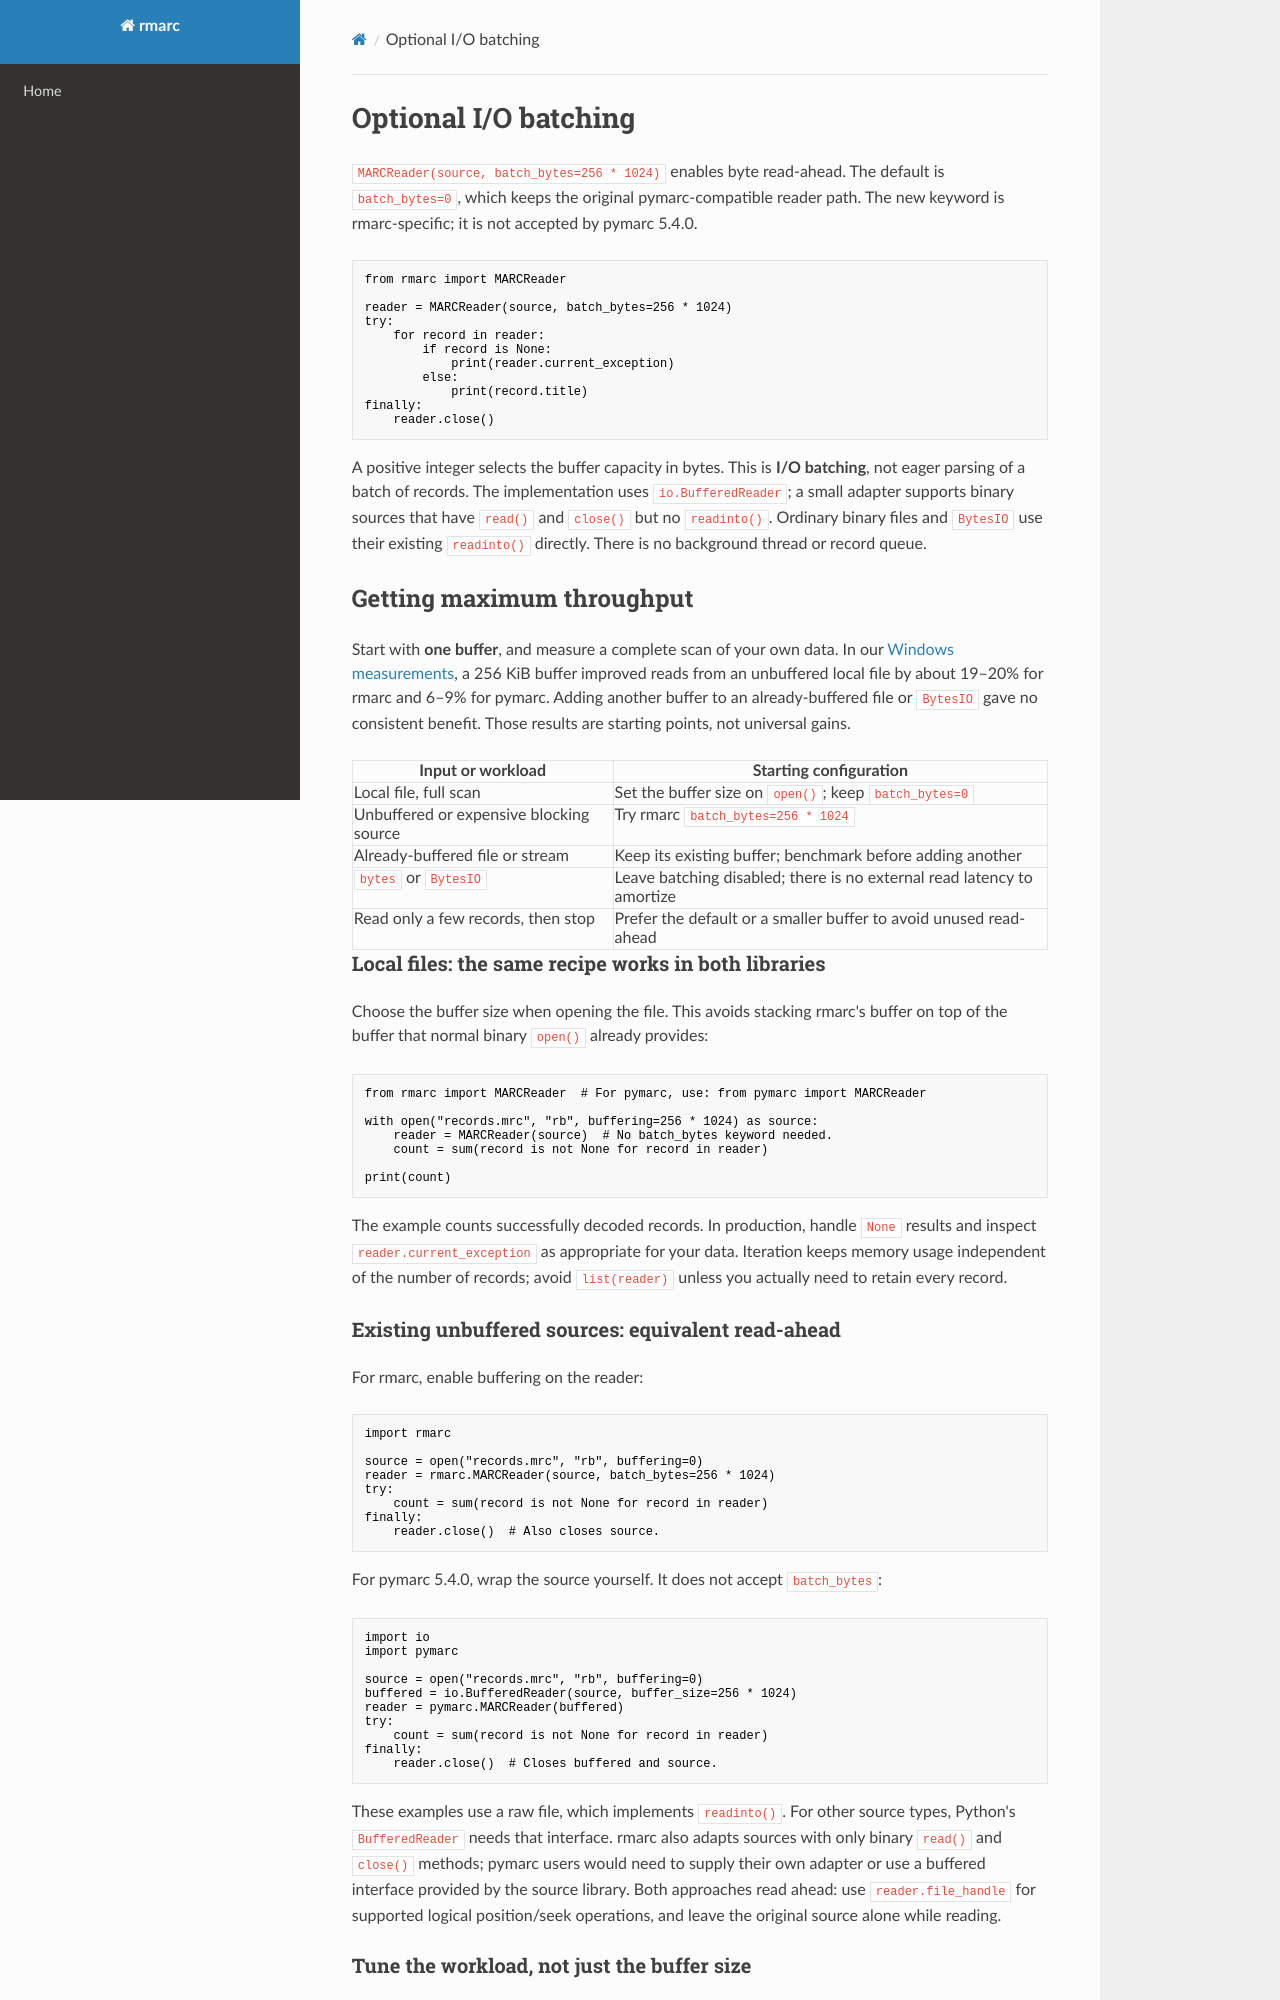

repository: matthewdeanmartin/rmarc · page: batching-compatibility/index.html · generator: mkdocs

# Optional I/O batching

`MARCReader(source, batch_bytes=256 * 1024)` enables byte read-ahead. The default
is `batch_bytes=0`, which keeps the original pymarc-compatible reader path.
The new keyword is rmarc-specific; it is not accepted by pymarc 5.4.0.

```python
from rmarc import MARCReader

reader = MARCReader(source, batch_bytes=256 * 1024)
try:
    for record in reader:
        if record is None:
            print(reader.current_exception)
        else:
            print(record.title)
finally:
    reader.close()
```

A positive integer selects the buffer capacity in bytes. This is **I/O
batching**, not eager parsing of a batch of records. The implementation uses
`io.BufferedReader`; a small adapter supports binary sources that have `read()`
and `close()` but no `readinto()`. Ordinary binary files and `BytesIO` use their
existing `readinto()` directly. There is no background thread or record queue.

## Getting maximum throughput

Start with **one buffer**, and measure a complete scan of your own data. In our
[Windows measurements](batching-measurements-2026-10-13.md), a 256 KiB buffer
improved reads from an unbuffered local file by about 19–20% for rmarc and 6–9%
for pymarc. Adding another buffer to an already-buffered file or `BytesIO` gave
no consistent benefit. Those results are starting points, not universal gains.

| Input or workload | Starting configuration |
| --- | --- |
| Local file, full scan | Set the buffer size on `open()`; keep `batch_bytes=0` |
| Unbuffered or expensive blocking source | Try rmarc `batch_bytes=256 * 1024` |
| Already-buffered file or stream | Keep its existing buffer; benchmark before adding another |
| `bytes` or `BytesIO` | Leave batching disabled; there is no external read latency to amortize |
| Read only a few records, then stop | Prefer the default or a smaller buffer to avoid unused read-ahead |

### Local files: the same recipe works in both libraries

Choose the buffer size when opening the file. This avoids stacking rmarc's
buffer on top of the buffer that normal binary `open()` already provides:

```python
from rmarc import MARCReader  # For pymarc, use: from pymarc import MARCReader

with open("records.mrc", "rb", buffering=256 * 1024) as source:
    reader = MARCReader(source)  # No batch_bytes keyword needed.
    count = sum(record is not None for record in reader)

print(count)
```

The example counts successfully decoded records. In production, handle `None`
results and inspect `reader.current_exception` as appropriate for your data.
Iteration keeps memory usage independent of the number of records; avoid
`list(reader)` unless you actually need to retain every record.

### Existing unbuffered sources: equivalent read-ahead

For rmarc, enable buffering on the reader:

```python
import rmarc

source = open("records.mrc", "rb", buffering=0)
reader = rmarc.MARCReader(source, batch_bytes=256 * 1024)
try:
    count = sum(record is not None for record in reader)
finally:
    reader.close()  # Also closes source.
```

For pymarc 5.4.0, wrap the source yourself. It does not accept `batch_bytes`:

```python
import io
import pymarc

source = open("records.mrc", "rb", buffering=0)
buffered = io.BufferedReader(source, buffer_size=256 * 1024)
reader = pymarc.MARCReader(buffered)
try:
    count = sum(record is not None for record in reader)
finally:
    reader.close()  # Closes buffered and source.
```

These examples use a raw file, which implements `readinto()`. For other source
types, Python's `BufferedReader` needs that interface. rmarc also adapts sources
with only binary `read()` and `close()` methods; pymarc users would need to supply
their own adapter or use a buffered interface provided by the source library.
Both approaches read ahead: use `reader.file_handle` for supported logical
position/seek operations, and leave the original source alone while reading.
